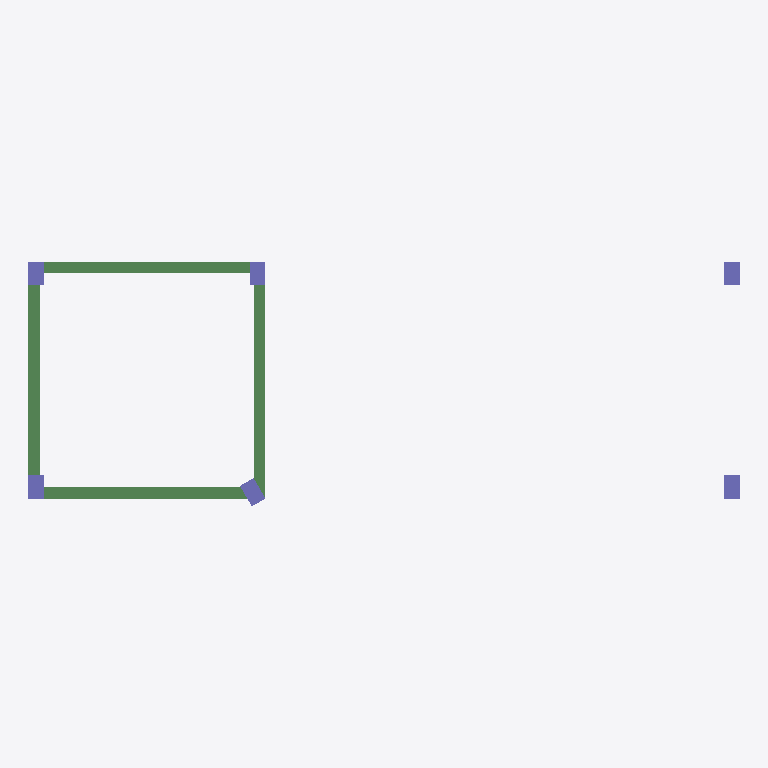
Plan cut of the same IFC building model at storey 'Story 2' (level 3.00 m, cut at 4.40 m), seen from above with north up, elements coloured by IFC class: 6 columns (violet), 4 beams (green). Cut surfaces are drawn darker.
Extent 18.0 m × 6.2 m × 6.0 m (x, y, z). Storeys (3): Story 1 at 0.00 m; Story 2 at 3.00 m; Story 3 at 6.00 m. Elements (20): 10 IfcColumn, 9 IfcBeam, 1 IfcSlab.

HEADER;
FILE_DESCRIPTION((''),'2;1');
FILE_NAME('','2018-06-21T02:36:37',(''),(''),'Xbim File Processor version 4.0.0.0','Xbim version 4.0.0.0','');
FILE_SCHEMA(('IFC4'));
ENDSEC;
DATA;
#1=IFCPROJECT('0Od6i_j7109u_CsoFH$rUZ',#2,'BimProject',$,$,'longName__BimProject','Modeling',(#143),#8);
#46=IFCSITE('3jPOU3ZBz0OOdm2z2PZGaY',#2,'simple Site',$,$,#49,$,$,.ELEMENT.,$,$,$,$,$);
#51=IFCBUILDING('0GS7OWiX5BUBoB$vdxAg4z',#2,'simple building',$,$,#52,$,$,.ELEMENT.,$,$,$);
#54=IFCBUILDINGSTOREY('1os5L79099sDO6z9LxJN_v',#2,'Story 1',$,$,#55,$,'Story 1',.ELEMENT.,0.0);
#57=IFCBUILDINGSTOREY('1nrL59mnHAxG9_Qoy97_Hp',#2,'Story 2',$,$,#58,$,'Story 2',.ELEMENT.,3000.0);
#61=IFCBUILDINGSTOREY('2M1btP$Lf8fWiYdtdaf6uM',#2,'Story 3',$,$,#62,$,'Story 3',.ELEMENT.,6000.0);
#218=IFCBEAM('0sY7hFidzC3B7lCrboO7V2',#2,'StandardStrBeam_Rec_300_800',$,'Rectangular Beam 300 x 800',#221,#199,$,.BEAM.);
#180=IFCBEAM('2djbxNin53TRRpESqB8wlN',#2,'StandardStrBeam_Rec_300_800',$,'Rectangular Beam 300 x 800',#183,#199,$,.BEAM.);
#222=IFCBEAM('0GTnGxMaf6XPDK9JoSFAB_',#2,'StandardStrBeam_Rec_300_800',$,'Rectangular Beam 300 x 800',#225,#199,$,.BEAM.);
#211=IFCBEAM('3IsN9mh7v5rOX1uQ7wo6oL',#2,'StandardStrBeam_Rec_300_800',$,'Rectangular Beam 300 x 800',#214,#199,$,.BEAM.);
#303=IFCCOLUMN('09_zA6aGXDqgbCT6RxxhSD',#2,'StandardStrColumn_Rec_400_600',$,'Rectangular Col 400 x 600',#306,#310,$,.COLUMN.);
#334=IFCCOLUMN('1X5pYriCb01LrwNso9pqxb',#2,'StandardStrColumn_Rec_400_600',$,'Rectangular Col 400 x 600',#337,#341,$,.COLUMN.);
#316=IFCCOLUMN('3GfCAohyL4XPF74hS$4P2L',#2,'StandardStrColumn_Rec_400_600',$,'Rectangular Col 400 x 600',#319,#310,$,.COLUMN.);
#322=IFCCOLUMN('0wGGp_2Qv2cB8d5NA8phHb',#2,'StandardStrColumn_Rec_400_600',$,'Rectangular Col 400 x 600',#325,#310,$,.COLUMN.);
#343=IFCCOLUMN('31fdgGrDT9tb71jkq5W2Ch',#2,'StandardStrColumn_Rec_400_600',$,'Rectangular Col 400 x 600',#346,#341,$,.COLUMN.);
#328=IFCCOLUMN('3RYLBCegTA1ObAQEfQunjB',#2,'StandardStrColumn_Rec_400_600',$,'Rectangular Col 400 x 600',#331,#310,$,.COLUMN.);
ENDSEC;